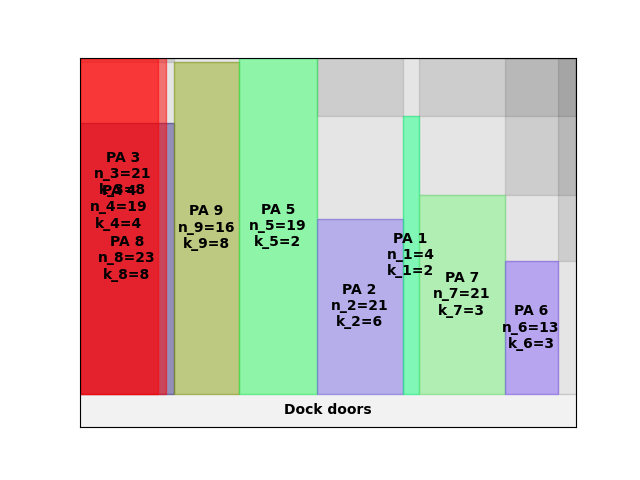

Source data for this figure (header and first rows):
A4
35
inf
0.00, 0.00, 23, 8
46.00, 0.00, 16, 8
78.00, 0.00, 19, 2
116, 0.00, 21, 6
158, 0.00, 4, 2
0.00, 0.00, 21, 8
166, 0.00, 21, 3
208, 0.00, 13, 3
0.00, 0.00, 19, 4
